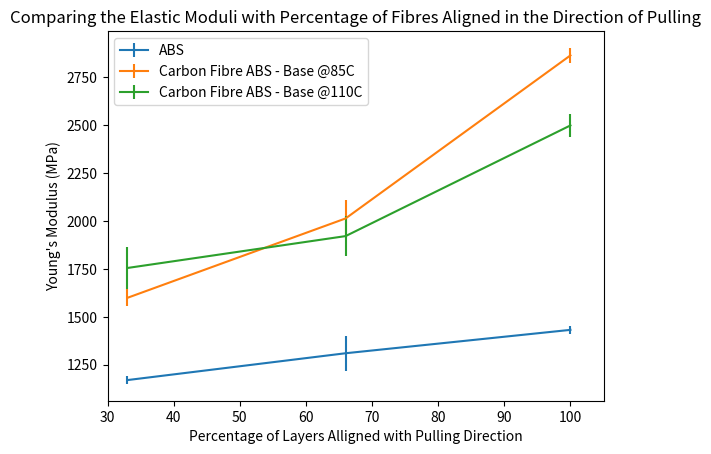

Write the Python code that produced this figure.
# -*- coding: utf-8 -*-
"""
Created on Sat Feb 06 14:15:21 2016

[redacted]
"""
import matplotlib.pyplot as plt

abs1 = [1170,1310,1432]
abserror = [20,90,20]

cf85 = [1599.017366,2013.174279,2863.784965]
cf85err = [45,95,39]

cf110 = [1754.768052,1921.135175,2498.476821]
cf110err = [109,103,62]

x = [33,66,100]


plt.errorbar(x,abs1,yerr=abserror, label='ABS')
plt.errorbar(x,cf85,yerr=cf85err, label='Carbon Fibre ABS - Base @85C')
plt.errorbar(x,cf110,yerr=cf110err, label='Carbon Fibre ABS - Base @110C')
plt.xlim(30,105)
plt.title("Comparing the Elastic Moduli with Percentage of Fibres Aligned in the Direction of Pulling")
plt.legend(loc=2)
plt.xlabel("Percentage of Layers Alligned with Pulling Direction")
plt.ylabel("Young's Modulus (MPa)")
